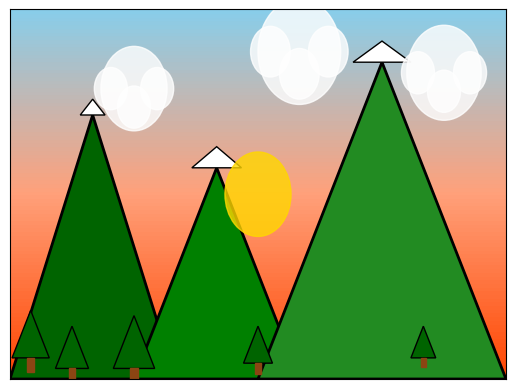

Python code for this plot:
import matplotlib.pyplot as plt
import numpy as np


fig, ax = plt.subplots()

from matplotlib.colors import LinearSegmentedColormap

colors = ["#FF4500", "#FFA07A", "#87CEEB"]
cmap = LinearSegmentedColormap.from_list("sunset", colors)

for i in range(100):
    ax.fill_between([0,12], i*0.07, (i+1)*0.07, color=cmap(i/100))

mountain1 = np.array([[0,0], [2,5], [4,0]])
mountain2 = np.array([[3, 0], [5, 4], [7, 0]])
mountain3 = np.array([[6, 0], [9, 6], [12, 0]])

ax.fill(mountain1[:,0], mountain1[:,1], 'darkgreen', edgecolor='black', linewidth=2)
ax.fill(mountain2[:,0], mountain2[:,1], 'green', edgecolor='black', linewidth=2)
ax.fill(mountain3[:,0], mountain3[:,1], 'forestgreen', edgecolor='black', linewidth=2)

snow_cap1 = np.array([[1.7, 5], [2, 5.3], [2.3, 5]])
snow_cap2 = np.array([[4.4, 4], [5, 4.4], [5.6, 4]])
snow_cap3 = np.array([[8.3, 6], [9, 6.4], [9.7, 6]])

ax.fill(snow_cap1[:,0], snow_cap1[:,1], "white", edgecolor="black", linewidth=1)
ax.fill(snow_cap2[:,0], snow_cap2[:,1], "white", edgecolor="black", linewidth=1)
ax.fill(snow_cap3[:,0], snow_cap3[:,1], "white", edgecolor="black", linewidth=1)

sun = plt.Circle((6, 3.5), 0.8, color="#FFD700", alpha=0.8)
ax.add_patch(sun)

def draw_tree(x,y, size):
    trunk_width = size * 0.2
    trunk_height = size * 0.3
    tree_top = np.array([[x,y],[x-size/2,y - size], [x+size/2, y-size]])
    ax.fill(tree_top[:,0], tree_top[:,1], 'darkgreen',edgecolor='black')
    ax.add_patch(plt.Rectangle((x-trunk_width/2, y-size-trunk_height), trunk_width,trunk_height, color='saddlebrown'))


draw_tree(1.5,1,0.8)
draw_tree(3,1.2,1.0)
draw_tree(6,1.0,0.7)
draw_tree(0.5,1.3,0.9)
draw_tree(10,1,0.6)

def draw_cloud(x,y, size_x, size_y):
    cloud = plt.Circle((x,y), size_x, color= 'white', alpha=0.8)
    ax.add_patch(cloud)
    ax.add_patch(plt.Circle((x-size_x*0.7, y), size_y*0.8, color="white", alpha=0.8))
    ax.add_patch(plt.Circle((x + size_x * 0.7, y), size_y * 0.8, color="white", alpha=0.8))
    ax.add_patch(plt.Circle((x, y - size_y * 0.7), size_y * 0.8, color="white", alpha=0.8))


draw_cloud(3,5.5,0.8,0.5)
draw_cloud(7,6.2,1.0,0.6)
draw_cloud(10.5,5.8,0.9,0.5)

ax.set_xticks([])
ax.set_yticks([])

ax.set_xlim([0,12])
ax.set_ylim([0, 7])

plt.show()
